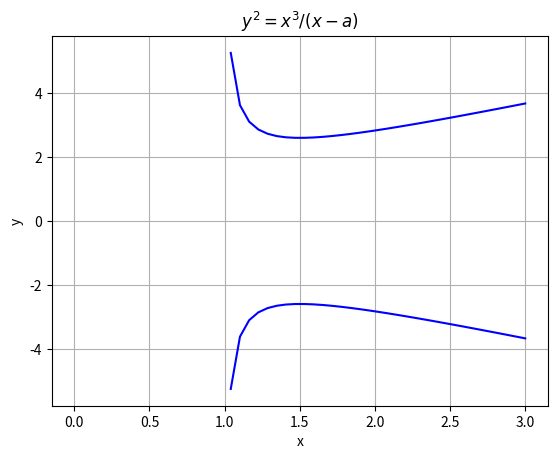

Write the Python code that produced this figure.
import math
import numpy as np
import matplotlib.pyplot as plt
from matplotlib.widgets import TextBox

# num_a = int(input("Введите константу A: "))
num_a = 1
# num_B = int(input("Введите константу B: "))
num_B = 3
# num = int(input("Введите количество точек графика: "))
num = 50
plt.title('$y^2 = x^3 / (x - a)$')
plt.xlabel('x')
plt.ylabel('y')

x = np.linspace(0, num_B, num,True)
y = pow(pow(x,3) / (x - num_a), 0.5)
y1 = -pow(pow(x,3)/ (x -num_a), 0.5)

plt.grid()
plt.plot(x, y, '-b', x, y1, '-b')
plt.show()